4-way image classification set "datacnn" from GitHub (Lusomaj/garden_monitoring_tool); label vocabulary: banana, cassava, maize, weed.

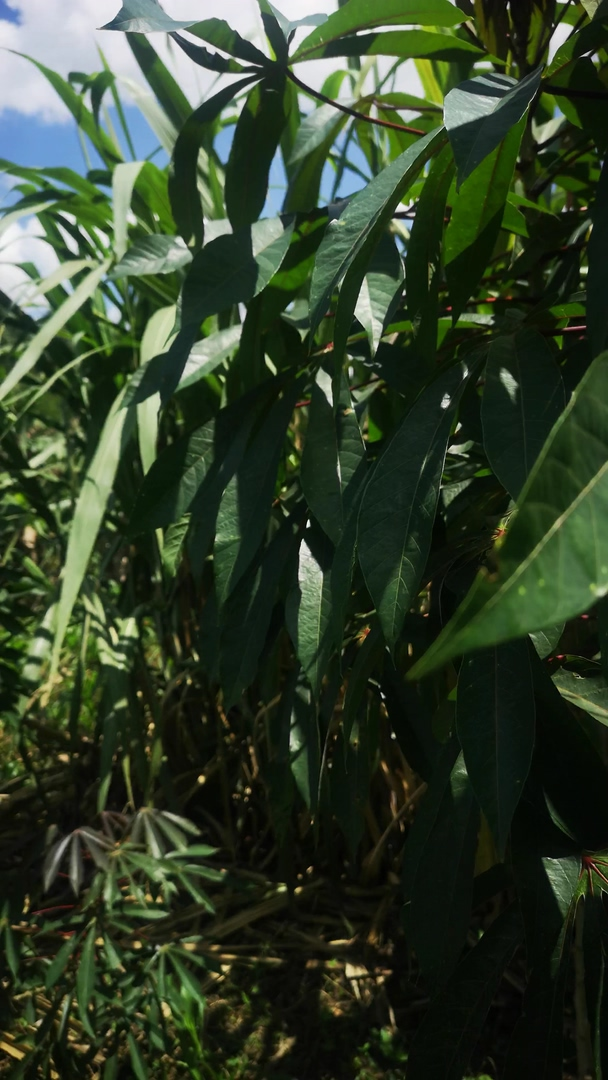
Label: cassava

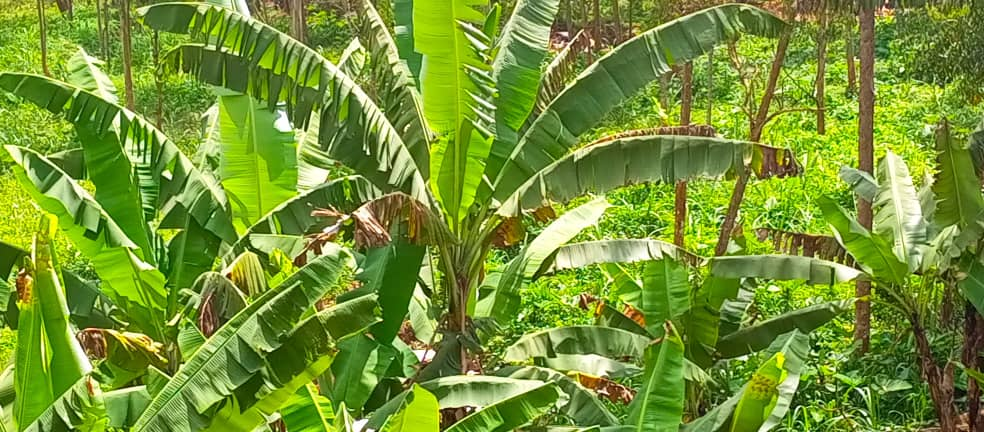
Label: banana

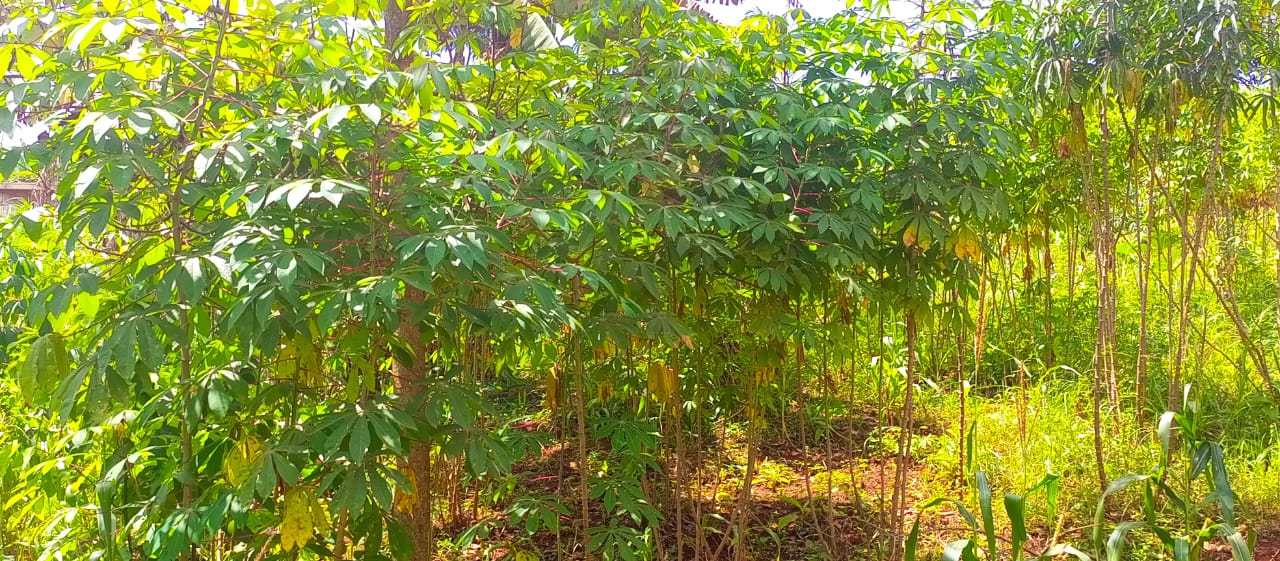
Label: cassava

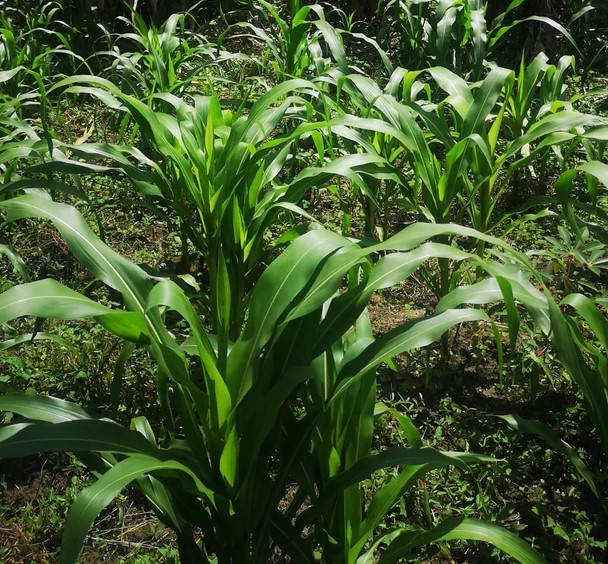
Label: maize

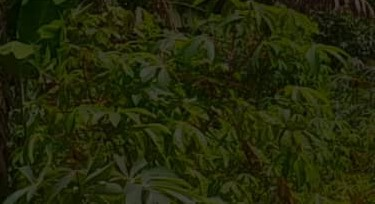
Label: cassava

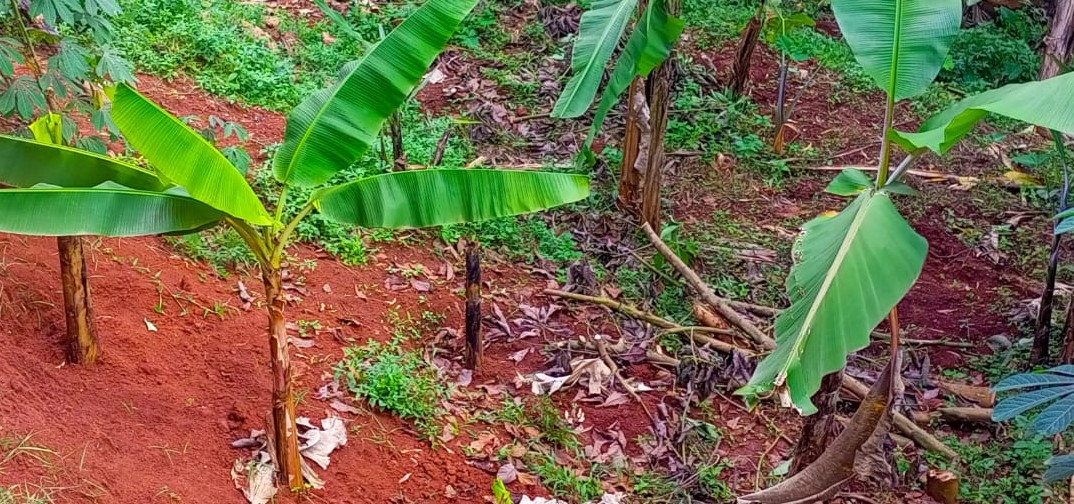
Label: banana
